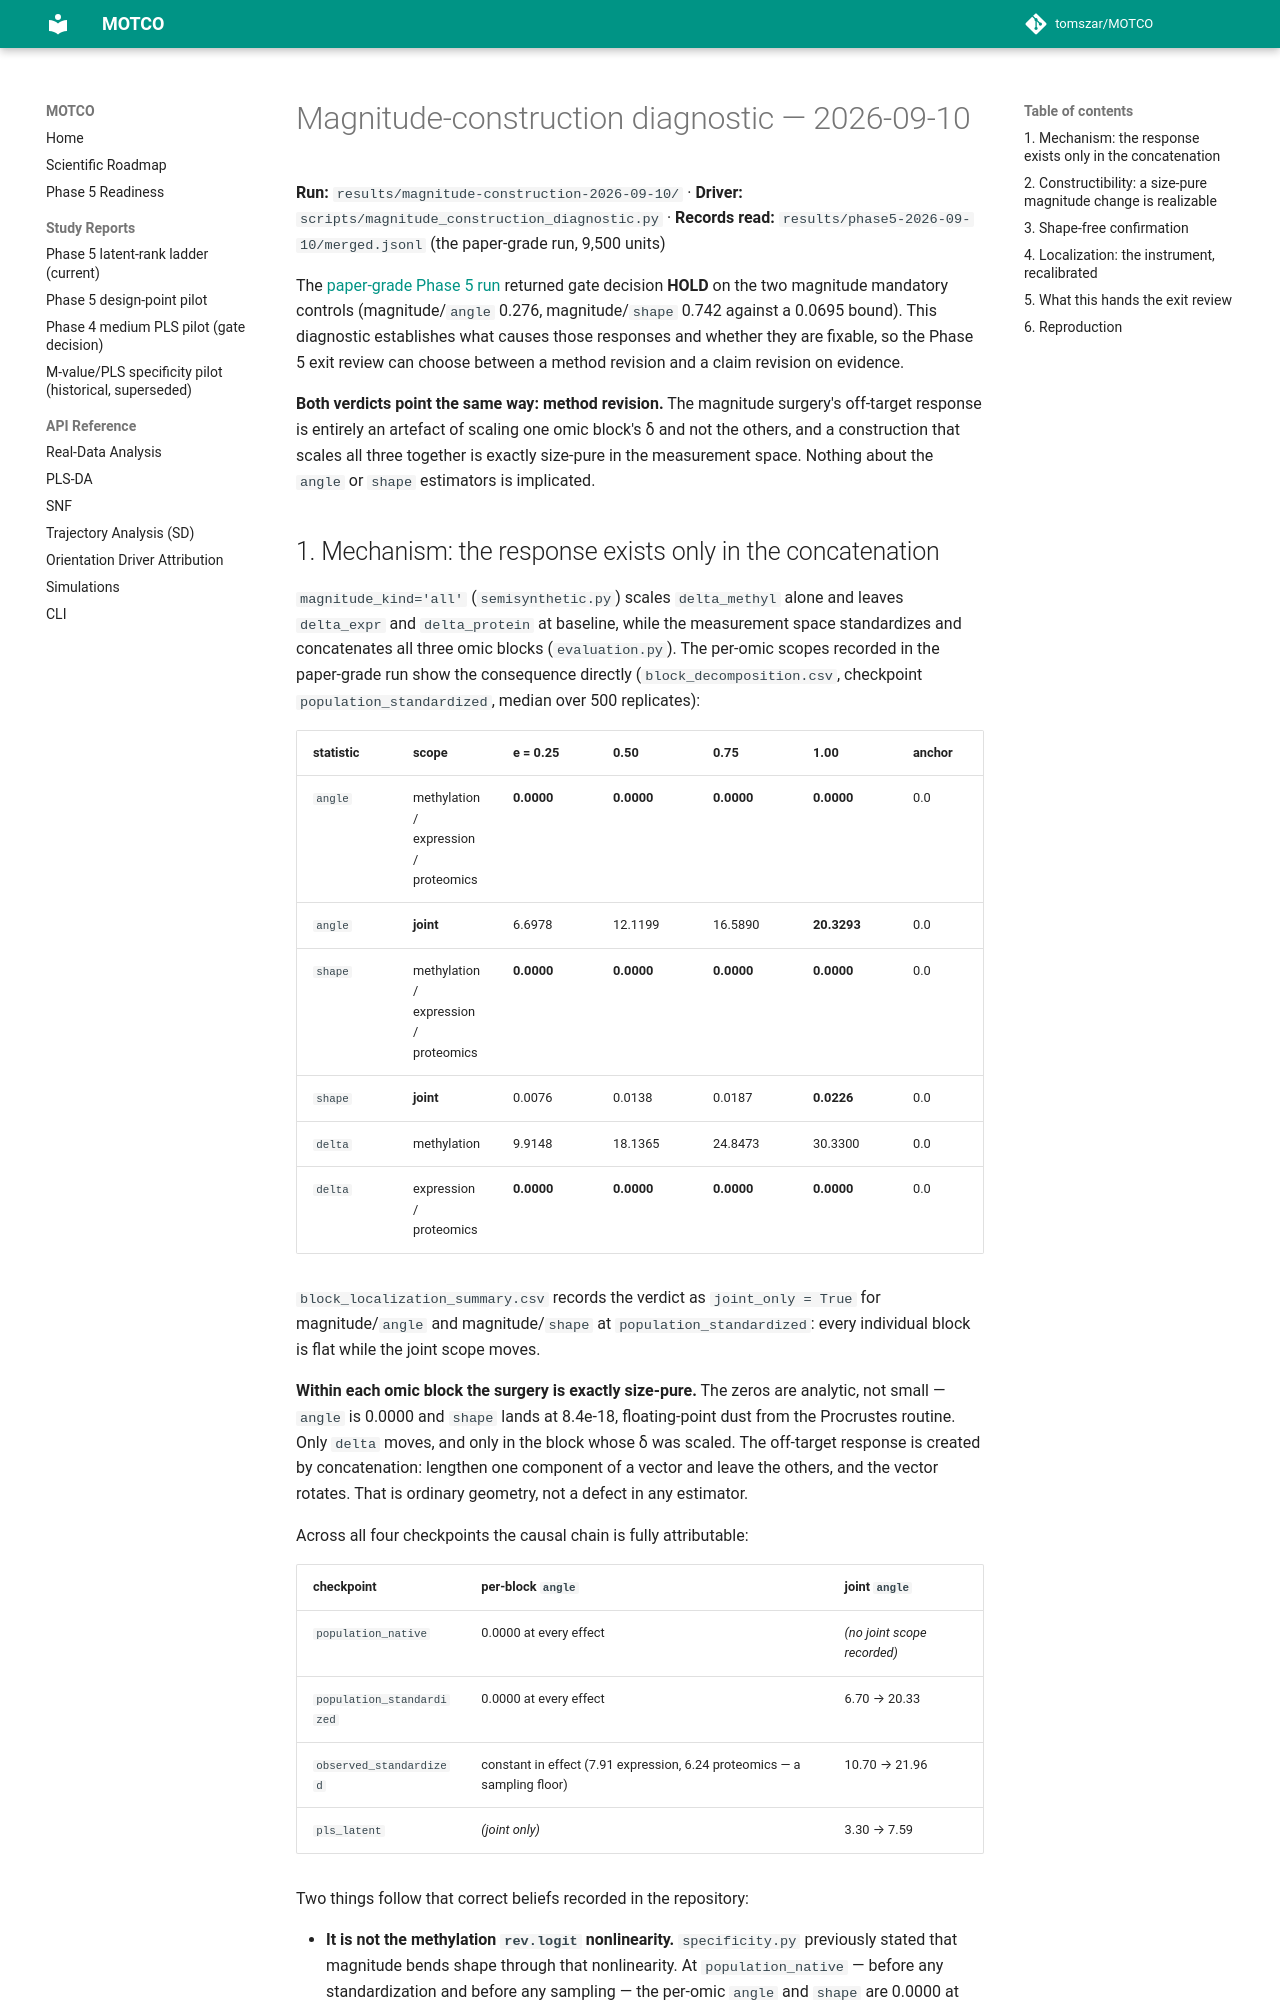

repository: tomszar/MOTCO · page: reports/magnitude-construction-diagnostic-2026-09-10/index.html · generator: mkdocs

# Magnitude-construction diagnostic — 2026-09-10

**Run:** `results/magnitude-construction-2026-09-10/` · **Driver:**
`scripts/magnitude_construction_diagnostic.py` · **Records read:**
`results/phase5-2026-09-10/merged.jsonl` (the paper-grade run, 9,500 units)

The [paper-grade Phase 5 run](phase5-paper-grade-2026-09-10.md) returned gate decision **HOLD** on the two
magnitude mandatory controls (magnitude/`angle` 0.276, magnitude/`shape` 0.742 against a 0.0695 bound). This
diagnostic establishes what causes those responses and whether they are fixable, so the Phase 5 exit review
can choose between a method revision and a claim revision on evidence.

**Both verdicts point the same way: method revision.** The magnitude surgery's off-target response is
entirely an artefact of scaling one omic block's δ and not the others, and a construction that scales all
three together is exactly size-pure in the measurement space. Nothing about the `angle` or `shape`
estimators is implicated.

## 1. Mechanism: the response exists only in the concatenation

`magnitude_kind='all'` (`semisynthetic.py`) scales `delta_methyl` alone and leaves `delta_expr` and
`delta_protein` at baseline, while the measurement space standardizes and concatenates all three omic blocks
(`evaluation.py`). The per-omic scopes recorded in the paper-grade run show the consequence directly
(`block_decomposition.csv`, checkpoint `population_standardized`, median over 500 replicates):

| statistic | scope | e = 0.25 | 0.50 | 0.75 | 1.00 | anchor |
|---|---|---|---|---|---|---|
| `angle` | methylation / expression / proteomics | **0.0000** | **0.0000** | **0.0000** | **0.0000** | 0.0 |
| `angle` | **joint** | 6.6978 | 12.1199 | 16.5890 | **20.3293** | 0.0 |
| `shape` | methylation / expression / proteomics | **0.0000** | **0.0000** | **0.0000** | **0.0000** | 0.0 |
| `shape` | **joint** | 0.0076 | 0.0138 | 0.0187 | **0.0226** | 0.0 |
| `delta` | methylation | 9.9148 | 18.1365 | 24.8473 | 30.3300 | 0.0 |
| `delta` | expression / proteomics | **0.0000** | **0.0000** | **0.0000** | **0.0000** | 0.0 |

`block_localization_summary.csv` records the verdict as `joint_only = True` for magnitude/`angle` and
magnitude/`shape` at `population_standardized`: every individual block is flat while the joint scope moves.

**Within each omic block the surgery is exactly size-pure.** The zeros are analytic, not small — `angle` is
0.0000 and `shape` lands at 8.4e-18, floating-point dust from the Procrustes routine. Only `delta` moves, and
only in the block whose δ was scaled. The off-target response is created by concatenation: lengthen one
component of a vector and leave the others, and the vector rotates. That is ordinary geometry, not a defect
in any estimator.

Across all four checkpoints the causal chain is fully attributable:

| checkpoint | per-block `angle` | joint `angle` |
|---|---|---|
| `population_native` | 0.0000 at every effect | *(no joint scope recorded)* |
| `population_standardized` | 0.0000 at every effect | 6.70 → 20.33 |
| `observed_standardized` | constant in effect (7.91 expression, 6.24 proteomics — a sampling floor) | 10.70 → 21.96 |
| `pls_latent` | *(joint only)* | 3.30 → 7.59 |

Two things follow that correct beliefs recorded in the repository:

- **It is not the methylation `rev.logit` nonlinearity.** `specificity.py` previously stated that magnitude
  bends shape through that nonlinearity. At `population_native` — before any standardization and before any
  sampling — the per-omic `angle` and `shape` are 0.0000 at every effect, so the nonlinearity does not bend
  the methylation trajectory at all. The module docstring is corrected in this change.
- **The PLS projection *attenuates* the rotation rather than creating it.** Joint `angle` is 20.33° at
  `population_standardized` and 7.59° at `pls_latent`. Whatever the latent space does here, it reduces the
  off-target geometry it is handed.
